Labelled photos from "dataset", an image-classification folder in YahyaBouayad/tripwire. The possible labels are: cable absent, cable present.

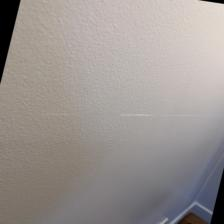
Label: cable present

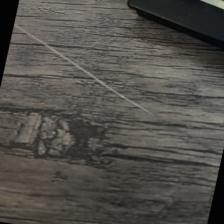
Label: cable present

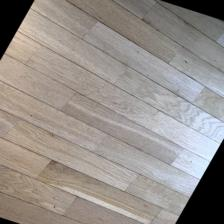
Label: cable absent

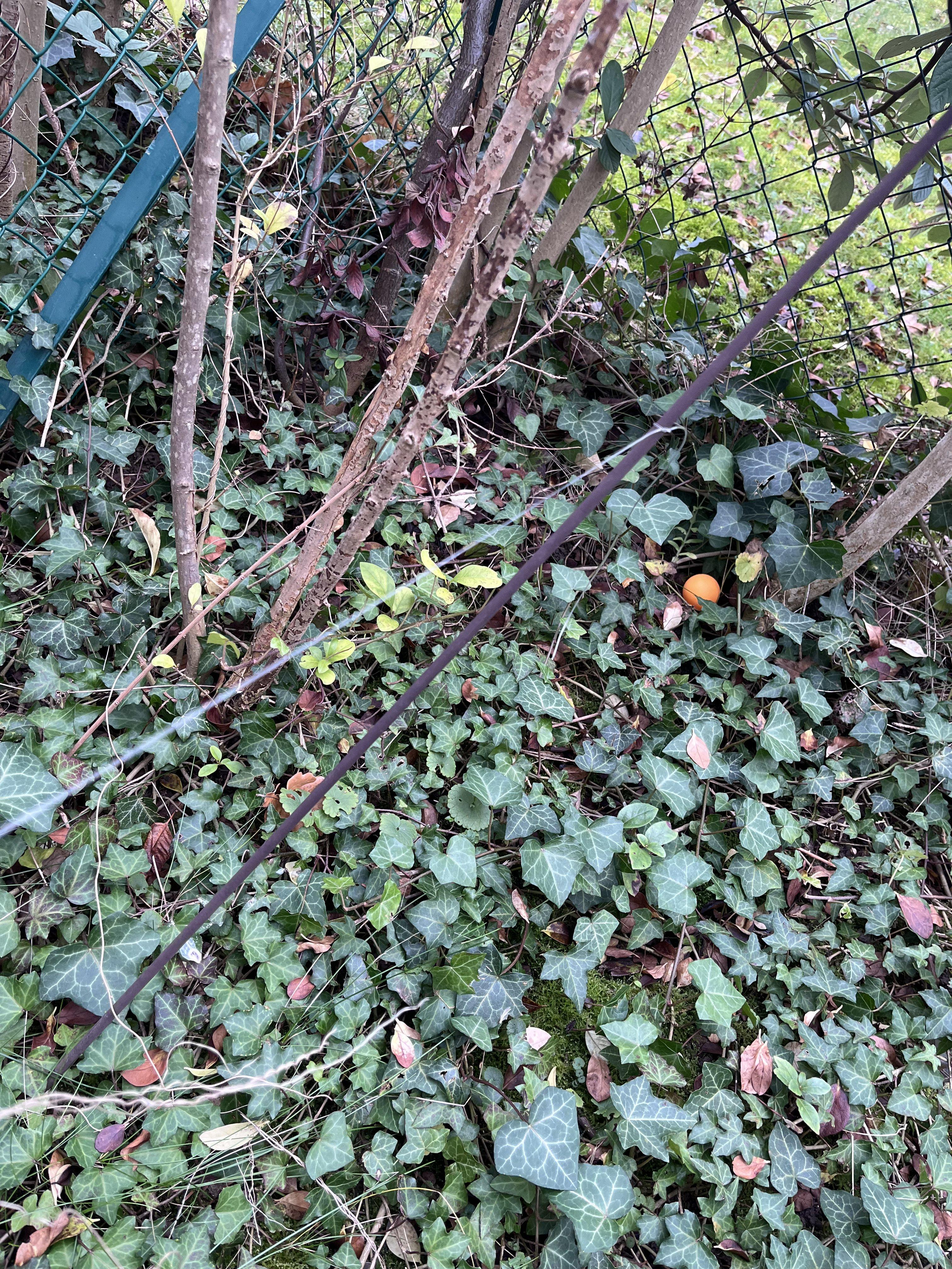
Label: cable present

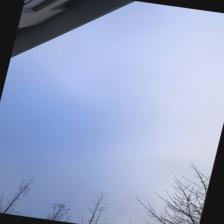
Label: cable absent

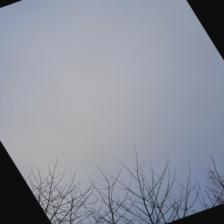
Label: cable absent
